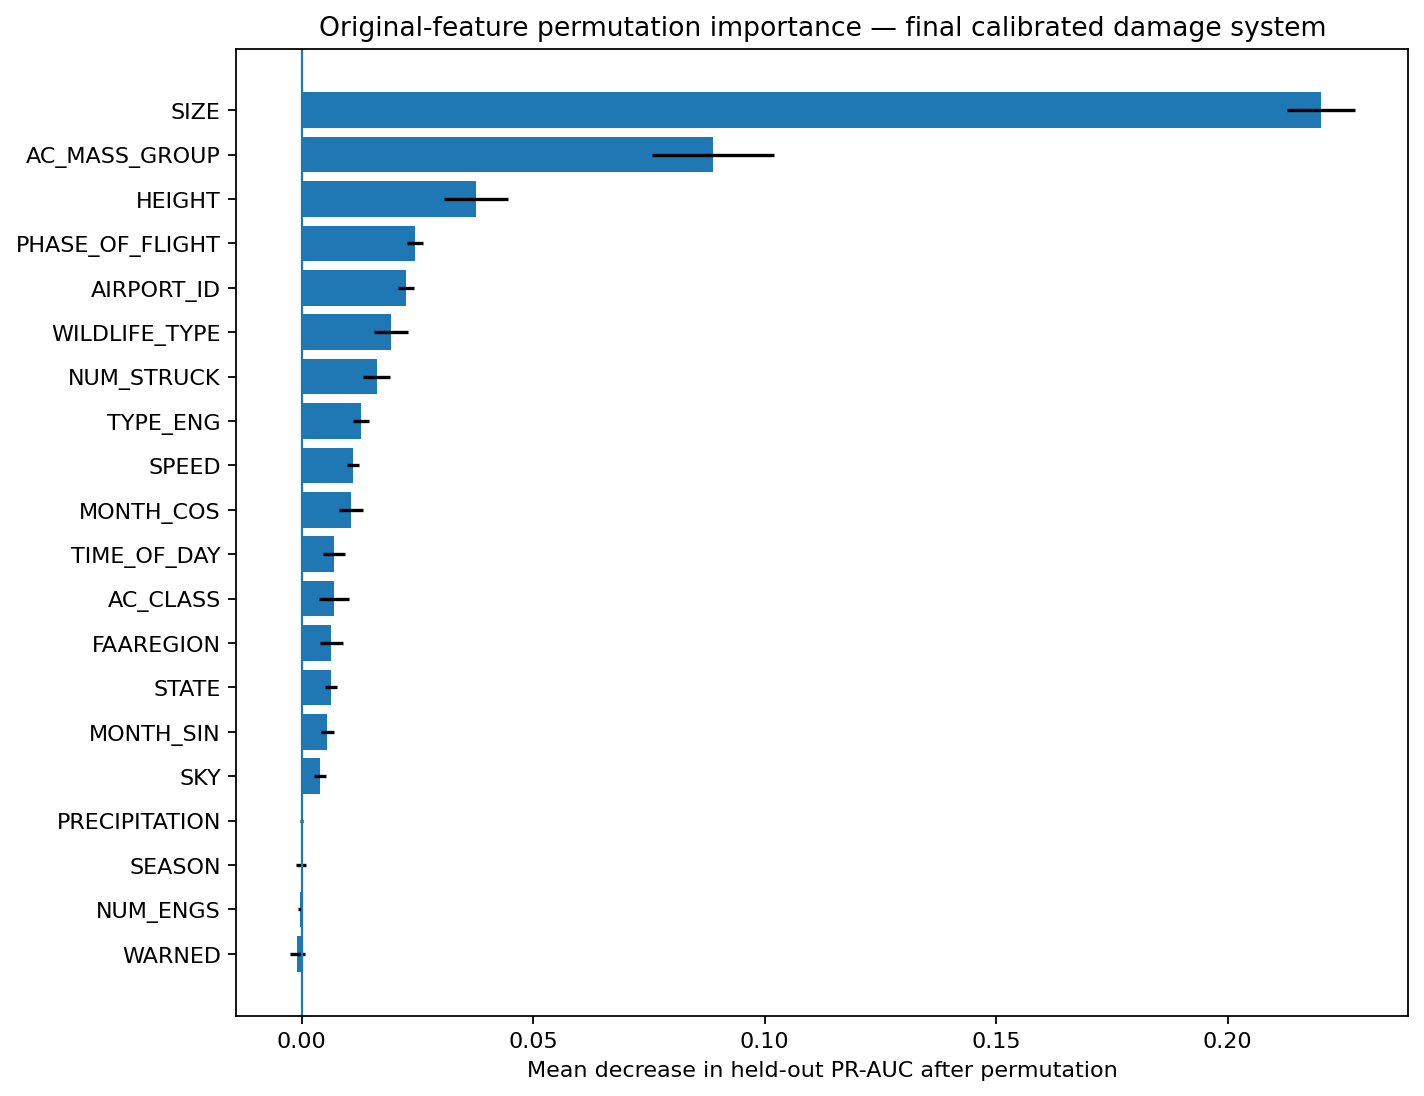

The file beside this chart, header and first rows:
feature, importance_mean_pr_auc_drop, importance_std, rank
SIZE, 0.2202, 0.007325, 1
AC_MASS_GROUP, 0.08884, 0.01318, 2
HEIGHT, 0.03765, 0.006962, 3
PHASE_OF_FLIGHT, 0.02453, 0.001741, 4
AIRPORT_ID, 0.02256, 0.00176, 5
WILDLIFE_TYPE, 0.01929, 0.003728, 6
NUM_STRUCK, 0.0162, 0.002944, 7
TYPE_ENG, 0.01279, 0.001771, 8
SPEED, 0.01107, 0.001238, 9
MONTH_COS, 0.01065, 0.002592, 10
TIME_OF_DAY, 0.006994, 0.002431, 11
AC_CLASS, 0.006892, 0.003226, 12
FAAREGION, 0.006391, 0.002407, 13
STATE, 0.006363, 0.001283, 14
MONTH_SIN, 0.005503, 0.00141, 15
SKY, 0.003954, 0.00136, 16
PRECIPITATION, -0.0001148, 0.0003321, 17
SEASON, -0.0001996, 0.001165, 18
NUM_ENGS, -0.0004474, 0.0004919, 19
WARNED, -0.000949, 0.001681, 20
